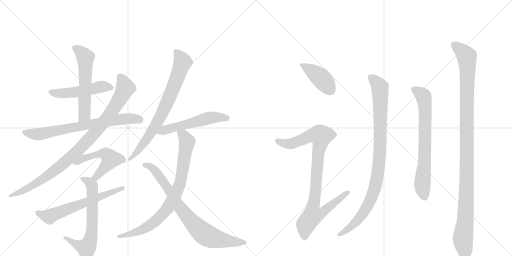
t = 0.00 s
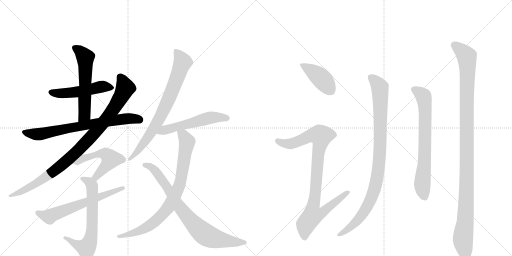
t = 2.69 s
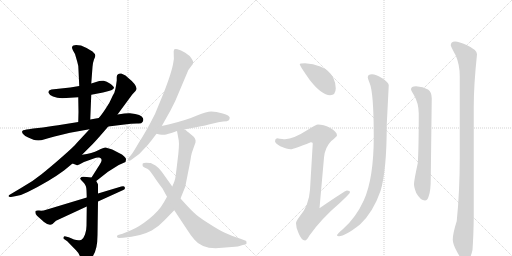
t = 5.37 s
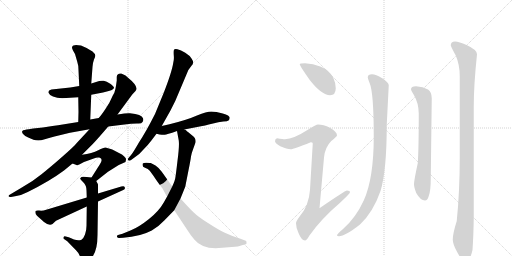
t = 8.06 s
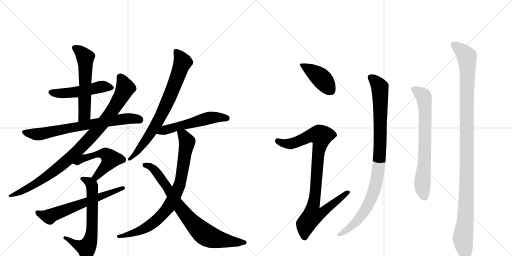
t = 10.74 s
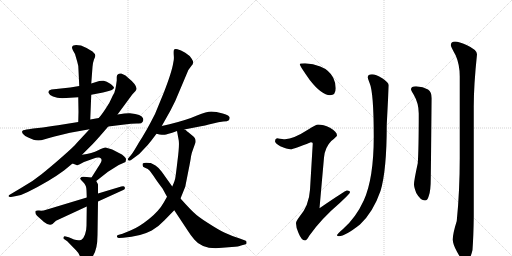
t = 13.43 s

The animated SVG that drew these frames (rendered in a browser with its animation timeline set to each time). Animation: 16 CSS @keyframes rules; one cycle of 13.43 s.

<svg version="1.1" viewBox="0 0 2048 1024" xmlns="http://www.w3.org/2000/svg">
  <g stroke="lightgray" stroke-dasharray="1,1" stroke-width="1" transform="scale(4, 4)">
    <line x1="0" y1="0" x2="256" y2="256"></line>
    <line x1="256" y1="0" x2="0" y2="256"></line>
    <line x1="128" y1="0" x2="128" y2="256"></line>
    <line x1="0" y1="128" x2="256" y2="128"></line>
    <line x1="256" y1="0" x2="512" y2="256"></line>
    <line x1="512" y1="0" x2="256" y2="256"></line>
    <line x1="384" y1="0" x2="384" y2="256"></line>
    <line x1="256" y1="128" x2="512" y2="128"></line>
  </g>
<g transform="scale(1, -1) translate(0, -850)">
   <style type="text/css">
    @keyframes keyframes0 {
      from {
       stroke: black;
       stroke-dashoffset: 503;
       stroke-width: 128;
       }
       62% {
       animation-timing-function: step-end;
       stroke: black;
       stroke-dashoffset: 0;
       stroke-width: 128;
       }
       to {
       stroke: black;
       stroke-width: 1024;
       }
       }
       #make-me-a-hanzi-animation-0 {
         animation: keyframes0 0.659342s both;
         animation-delay: 0.000000s;
         animation-timing-function: linear;
       }
    @keyframes keyframes1 {
      from {
       stroke: black;
       stroke-dashoffset: 570;
       stroke-width: 128;
       }
       65% {
       animation-timing-function: step-end;
       stroke: black;
       stroke-dashoffset: 0;
       stroke-width: 128;
       }
       to {
       stroke: black;
       stroke-width: 1024;
       }
       }
       #make-me-a-hanzi-animation-1 {
         animation: keyframes1 0.713867s both;
         animation-delay: 0.659342s;
         animation-timing-function: linear;
       }
    @keyframes keyframes2 {
      from {
       stroke: black;
       stroke-dashoffset: 722;
       stroke-width: 128;
       }
       70% {
       animation-timing-function: step-end;
       stroke: black;
       stroke-dashoffset: 0;
       stroke-width: 128;
       }
       to {
       stroke: black;
       stroke-width: 1024;
       }
       }
       #make-me-a-hanzi-animation-2 {
         animation: keyframes2 0.837565s both;
         animation-delay: 1.373210s;
         animation-timing-function: linear;
       }
    @keyframes keyframes3 {
      from {
       stroke: black;
       stroke-dashoffset: 950;
       stroke-width: 128;
       }
       76% {
       animation-timing-function: step-end;
       stroke: black;
       stroke-dashoffset: 0;
       stroke-width: 128;
       }
       to {
       stroke: black;
       stroke-width: 1024;
       }
       }
       #make-me-a-hanzi-animation-3 {
         animation: keyframes3 1.023112s both;
         animation-delay: 2.210775s;
         animation-timing-function: linear;
       }
    @keyframes keyframes4 {
      from {
       stroke: black;
       stroke-dashoffset: 520;
       stroke-width: 128;
       }
       63% {
       animation-timing-function: step-end;
       stroke: black;
       stroke-dashoffset: 0;
       stroke-width: 128;
       }
       to {
       stroke: black;
       stroke-width: 1024;
       }
       }
       #make-me-a-hanzi-animation-4 {
         animation: keyframes4 0.673177s both;
         animation-delay: 3.233887s;
         animation-timing-function: linear;
       }
    @keyframes keyframes5 {
      from {
       stroke: black;
       stroke-dashoffset: 656;
       stroke-width: 128;
       }
       68% {
       animation-timing-function: step-end;
       stroke: black;
       stroke-dashoffset: 0;
       stroke-width: 128;
       }
       to {
       stroke: black;
       stroke-width: 1024;
       }
       }
       #make-me-a-hanzi-animation-5 {
         animation: keyframes5 0.783854s both;
         animation-delay: 3.907064s;
         animation-timing-function: linear;
       }
    @keyframes keyframes6 {
      from {
       stroke: black;
       stroke-dashoffset: 622;
       stroke-width: 128;
       }
       67% {
       animation-timing-function: step-end;
       stroke: black;
       stroke-dashoffset: 0;
       stroke-width: 128;
       }
       to {
       stroke: black;
       stroke-width: 1024;
       }
       }
       #make-me-a-hanzi-animation-6 {
         animation: keyframes6 0.756185s both;
         animation-delay: 4.690918s;
         animation-timing-function: linear;
       }
    @keyframes keyframes7 {
      from {
       stroke: black;
       stroke-dashoffset: 754;
       stroke-width: 128;
       }
       71% {
       animation-timing-function: step-end;
       stroke: black;
       stroke-dashoffset: 0;
       stroke-width: 128;
       }
       to {
       stroke: black;
       stroke-width: 1024;
       }
       }
       #make-me-a-hanzi-animation-7 {
         animation: keyframes7 0.863607s both;
         animation-delay: 5.447103s;
         animation-timing-function: linear;
       }
    @keyframes keyframes8 {
      from {
       stroke: black;
       stroke-dashoffset: 540;
       stroke-width: 128;
       }
       64% {
       animation-timing-function: step-end;
       stroke: black;
       stroke-dashoffset: 0;
       stroke-width: 128;
       }
       to {
       stroke: black;
       stroke-width: 1024;
       }
       }
       #make-me-a-hanzi-animation-8 {
         animation: keyframes8 0.689453s both;
         animation-delay: 6.310710s;
         animation-timing-function: linear;
       }
    @keyframes keyframes9 {
      from {
       stroke: black;
       stroke-dashoffset: 819;
       stroke-width: 128;
       }
       73% {
       animation-timing-function: step-end;
       stroke: black;
       stroke-dashoffset: 0;
       stroke-width: 128;
       }
       to {
       stroke: black;
       stroke-width: 1024;
       }
       }
       #make-me-a-hanzi-animation-9 {
         animation: keyframes9 0.916504s both;
         animation-delay: 7.000163s;
         animation-timing-function: linear;
       }
    @keyframes keyframes10 {
      from {
       stroke: black;
       stroke-dashoffset: 790;
       stroke-width: 128;
       }
       72% {
       animation-timing-function: step-end;
       stroke: black;
       stroke-dashoffset: 0;
       stroke-width: 128;
       }
       to {
       stroke: black;
       stroke-width: 1024;
       }
       }
       #make-me-a-hanzi-animation-10 {
         animation: keyframes10 0.892904s both;
         animation-delay: 7.916667s;
         animation-timing-function: linear;
       }
    @keyframes keyframes11 {
      from {
       stroke: black;
       stroke-dashoffset: 415;
       stroke-width: 128;
       }
       57% {
       animation-timing-function: step-end;
       stroke: black;
       stroke-dashoffset: 0;
       stroke-width: 128;
       }
       to {
       stroke: black;
       stroke-width: 1024;
       }
       }
       #make-me-a-hanzi-animation-11 {
         animation: keyframes11 0.587728s both;
         animation-delay: 8.809570s;
         animation-timing-function: linear;
       }
    @keyframes keyframes12 {
      from {
       stroke: black;
       stroke-dashoffset: 924;
       stroke-width: 128;
       }
       75% {
       animation-timing-function: step-end;
       stroke: black;
       stroke-dashoffset: 0;
       stroke-width: 128;
       }
       to {
       stroke: black;
       stroke-width: 1024;
       }
       }
       #make-me-a-hanzi-animation-12 {
         animation: keyframes12 1.001953s both;
         animation-delay: 9.397298s;
         animation-timing-function: linear;
       }
    @keyframes keyframes13 {
      from {
       stroke: black;
       stroke-dashoffset: 959;
       stroke-width: 128;
       }
       76% {
       animation-timing-function: step-end;
       stroke: black;
       stroke-dashoffset: 0;
       stroke-width: 128;
       }
       to {
       stroke: black;
       stroke-width: 1024;
       }
       }
       #make-me-a-hanzi-animation-13 {
         animation: keyframes13 1.030436s both;
         animation-delay: 10.399251s;
         animation-timing-function: linear;
       }
    @keyframes keyframes14 {
      from {
       stroke: black;
       stroke-dashoffset: 707;
       stroke-width: 128;
       }
       70% {
       animation-timing-function: step-end;
       stroke: black;
       stroke-dashoffset: 0;
       stroke-width: 128;
       }
       to {
       stroke: black;
       stroke-width: 1024;
       }
       }
       #make-me-a-hanzi-animation-14 {
         animation: keyframes14 0.825358s both;
         animation-delay: 11.429688s;
         animation-timing-function: linear;
       }
    @keyframes keyframes15 {
      from {
       stroke: black;
       stroke-dashoffset: 1133;
       stroke-width: 128;
       }
       79% {
       animation-timing-function: step-end;
       stroke: black;
       stroke-dashoffset: 0;
       stroke-width: 128;
       }
       to {
       stroke: black;
       stroke-width: 1024;
       }
       }
       #make-me-a-hanzi-animation-15 {
         animation: keyframes15 1.172038s both;
         animation-delay: 12.255046s;
         animation-timing-function: linear;
       }
</style>
<path d="M 365 471 L 412 480 Q 456 489 456 499 Q 456 504 441 515 Q 426 525 415 527 Q 404 528 397 526 L 365 516 L 317 506 L 281 500 L 206 492 Q 191 488 194 479 Q 197 470 212 464 Q 228 457 249 457 L 313 461 L 365 471 Z" fill="lightgray"></path> 
<path d="M 361 372 L 365 471 L 365 516 L 370 582 Q 371 599 376 612 Q 382 624 381 629 Q 381 634 370 644 Q 348 659 324 668 Q 291 674 289 663 Q 286 660 292 648 L 300 634 L 309 603 Q 314 589 314 569 L 317 506 L 313 461 L 314 402 L 313 362 C 312 332 360 342 361 372 Z" fill="lightgray"></path> 
<path d="M 395 378 L 361 372 L 313 362 L 257 353 Q 231 348 210 346 Q 171 339 133 336 L 115 333 Q 94 330 93 329 Q 80 322 101 306 Q 127 293 134 291 Q 142 288 153 288 Q 164 288 179 293 Q 194 298 218 304 L 280 319 L 358 333 L 433 344 L 498 352 Q 525 356 548 356 Q 566 354 570 362 Q 575 369 572 377 Q 567 393 520 397 Q 506 398 470 392 L 395 378 Z" fill="lightgray"></path> 
<path d="M 467 528 L 464 507 Q 463 497 457 478 Q 455 476 447 459 Q 440 441 423 416 Q 406 390 395 378 L 358 333 L 306 277 Q 297 265 249 223 Q 201 181 166 153 Q 131 124 84 98 L 37 70 Q 34 68 34 65 Q 35 61 44 62 L 65 66 Q 86 69 111 82 Q 198 125 256 168 L 290 196 L 328 231 L 370 273 Q 385 288 433 344 L 470 392 L 529 472 L 542 486 Q 558 502 511 540 L 502 548 L 485 556 Q 467 557 467 542 L 467 528 Z" fill="lightgray"></path> 
<path d="M 290 196 L 306 190 Q 308 188 317 192 L 336 202 L 375 216 Q 388 222 397 220 Q 415 215 399 192 L 366 140 C 350 115 361 107 385 126 L 432 163 L 475 190 L 502 202 Q 504 210 504 213 Q 505 216 497 224 Q 490 232 474 239 L 449 252 Q 428 259 422 260 Q 417 261 393 249 Q 369 237 328 231 C 298 226 262 207 290 196 Z" fill="lightgray"></path> 
<path d="M 366 140 L 347 142 Q 330 145 326 142 L 321 137 Q 319 135 332 122 Q 346 109 346 88 L 347 60 L 347 24 L 346 -53 Q 346 -72 340 -88 Q 334 -104 326 -109 Q 313 -114 296 -108 L 275 -99 L 263 -96 Q 256 -94 254 -99 Q 253 -105 256 -106 L 269 -115 L 304 -151 Q 314 -160 321 -178 Q 329 -197 333 -199 Q 337 -201 353 -192 Q 390 -171 390 -90 L 392 44 L 392 76 L 392 110 Q 393 112 385 126 C 379 139 379 139 366 140 Z" fill="lightgray"></path> 
<path d="M 347 60 L 185 11 Q 170 6 157 8 Q 145 9 142 6 Q 139 -5 148 -13 L 176 -38 Q 197 -55 210 -46 L 224 -33 L 347 24 L 392 44 L 493 90 Q 502 93 499 101 Q 497 108 485 104 L 392 76 L 347 60 Z" fill="lightgray"></path> 
<path d="M 647 346 L 660 369 Q 683 408 701 446 L 745 550 Q 754 575 766 587 Q 779 598 766 616 Q 759 628 741 639 Q 723 650 710 653 Q 698 655 696 651 Q 694 647 695 630 Q 697 613 693 599 Q 688 564 655 479 L 620 394 Q 583 321 555 279 Q 532 239 525 231 L 514 218 Q 509 212 513 209 Q 518 206 523 209 L 542 223 Q 558 233 572 250 Q 593 271 604 286 L 626 315 L 647 346 Z" fill="lightgray"></path> 
<path d="M 737 332 L 809 346 Q 820 348 848 355 Q 876 362 893 364 Q 911 365 914 368 Q 918 371 919 379 Q 919 388 891 396 Q 864 404 845 404 Q 827 404 788 388 Q 750 371 678 353 L 647 346 C 618 339 597 322 626 315 L 638 312 Q 653 310 659 311 Q 665 311 708 326 L 737 332 Z" fill="lightgray"></path> 
<path d="M 708 326 L 715 288 Q 718 267 710 207 Q 703 147 701 137 Q 699 126 689 104 L 668 63 L 655 40 Q 636 6 596 -26 Q 556 -58 524 -71 L 490 -85 L 472 -90 Q 467 -92 468 -97 Q 470 -102 476 -102 L 493 -101 Q 562 -96 607 -72 Q 639 -52 657 -32 L 697 9 L 722 56 L 741 103 L 754 169 Q 762 208 764 224 Q 767 240 773 255 L 782 280 Q 785 297 769 308 L 752 322 Q 749 324 745 328 Q 741 332 737 332 C 712 349 703 355 708 326 Z" fill="lightgray"></path> 
<path d="M 689 104 L 647 163 Q 633 181 622 188 L 603 198 L 600 198 Q 576 201 571 196 Q 567 183 580 179 Q 593 174 598 168 Q 604 162 625 130 Q 634 117 650 96 L 668 63 L 697 9 L 752 -74 Q 763 -92 778 -109 Q 811 -150 889 -141 L 927 -138 Q 956 -136 964 -132 L 983 -127 Q 987 -126 986 -120 Q 986 -114 983 -113 L 959 -104 Q 922 -92 897 -80 Q 872 -68 832 -42 Q 792 -17 774 1 Q 756 18 722 56 L 689 104 Z" fill="lightgray"></path> 
<path d="M 1220 597 Q 1199 597 1199 593 Q 1199 587 1239 530 Q 1287 469 1320 469 Q 1343 469 1343 497 Q 1343 518 1333 539 Q 1317 570 1281 584 Q 1253 595 1220 597 Z" fill="lightgray"></path> 
<path d="M 1272 352 Q 1265 352 1233 332 Q 1174 294 1140 293 Q 1133 293 1108 297 Q 1100 296 1100 285 Q 1100 278 1121 265 Q 1148 253 1163 253 Q 1174 253 1243 281 Q 1251 281 1251 276 L 1240 91 Q 1236 27 1197 -18 Q 1184 -35 1184 -43 Q 1184 -61 1194 -82 Q 1206 -112 1220 -112 Q 1227 -112 1237 -93 Q 1285 -25 1358 37 Q 1400 76 1400 81 Q 1400 88 1388 88 Q 1381 88 1278 17 L 1296 220 Q 1300 261 1325 286 Q 1348 305 1348 308 Q 1348 323 1320 339 Q 1293 352 1272 352 Z" fill="lightgray"></path> 
<path d="M 1488 553 Q 1471 553 1471 541 Q 1471 535 1478 519 Q 1495 481 1495 304 Q 1495 136 1455 48 Q 1423 -22 1371 -67 Q 1348 -86 1348 -91 Q 1348 -95 1356 -95 Q 1380 -95 1440 -48 Q 1493 2 1522 86 Q 1547 167 1547 352 L 1555 509 Q 1555 520 1529 537 Q 1503 553 1488 553 Z" fill="lightgray"></path> 
<path d="M 1664 505 Q 1644 505 1644 493 Q 1644 489 1655 471 Q 1675 437 1675 396 Q 1675 251 1671 197 Q 1656 128 1656 113 Q 1656 101 1665 78 Q 1682 48 1700 48 Q 1710 48 1715 66 Q 1723 86 1723 136 L 1727 457 Q 1727 481 1712 492 Q 1693 503 1664 505 Z" fill="lightgray"></path> 
<path d="M 1820 684 Q 1803 683 1803 669 Q 1803 664 1823 628 Q 1839 591 1839 545 L 1839 218 Q 1839 86 1827 -34 Q 1811 -85 1811 -108 Q 1811 -126 1828 -157 Q 1849 -196 1860 -196 Q 1880 -196 1890 -150 Q 1894 -94 1895 -16 L 1895 423 Q 1895 510 1908 633 Q 1908 651 1866 670 Q 1836 684 1820 684 Z" fill="lightgray"></path> 
      <clipPath id="make-me-a-hanzi-clip-0">
      <path d="M 365 471 L 412 480 Q 456 489 456 499 Q 456 504 441 515 Q 426 525 415 527 Q 404 528 397 526 L 365 516 L 317 506 L 281 500 L 206 492 Q 191 488 194 479 Q 197 470 212 464 Q 228 457 249 457 L 313 461 L 365 471 Z" fill="lightgray"></path>
      </clipPath>
      <path clip-path="url(#make-me-a-hanzi-clip-0)" d="M 205 481 L 280 479 L 409 504 L 449 499 " fill="none" id="make-me-a-hanzi-animation-0" stroke-dasharray="375 750" stroke-linecap="round"></path>

      <clipPath id="make-me-a-hanzi-clip-1">
      <path d="M 361 372 L 365 471 L 365 516 L 370 582 Q 371 599 376 612 Q 382 624 381 629 Q 381 634 370 644 Q 348 659 324 668 Q 291 674 289 663 Q 286 660 292 648 L 300 634 L 309 603 Q 314 589 314 569 L 317 506 L 313 461 L 314 402 L 313 362 C 312 332 360 342 361 372 Z" fill="lightgray"></path>
      </clipPath>
      <path clip-path="url(#make-me-a-hanzi-clip-1)" d="M 301 658 L 321 644 L 342 614 L 338 391 L 318 369 " fill="none" id="make-me-a-hanzi-animation-1" stroke-dasharray="442 884" stroke-linecap="round"></path>

      <clipPath id="make-me-a-hanzi-clip-2">
      <path d="M 395 378 L 361 372 L 313 362 L 257 353 Q 231 348 210 346 Q 171 339 133 336 L 115 333 Q 94 330 93 329 Q 80 322 101 306 Q 127 293 134 291 Q 142 288 153 288 Q 164 288 179 293 Q 194 298 218 304 L 280 319 L 358 333 L 433 344 L 498 352 Q 525 356 548 356 Q 566 354 570 362 Q 575 369 572 377 Q 567 393 520 397 Q 506 398 470 392 L 395 378 Z" fill="lightgray"></path>
      </clipPath>
      <path clip-path="url(#make-me-a-hanzi-clip-2)" d="M 98 321 L 166 314 L 481 373 L 528 377 L 557 371 " fill="none" id="make-me-a-hanzi-animation-2" stroke-dasharray="594 1188" stroke-linecap="round"></path>

      <clipPath id="make-me-a-hanzi-clip-3">
      <path d="M 467 528 L 464 507 Q 463 497 457 478 Q 455 476 447 459 Q 440 441 423 416 Q 406 390 395 378 L 358 333 L 306 277 Q 297 265 249 223 Q 201 181 166 153 Q 131 124 84 98 L 37 70 Q 34 68 34 65 Q 35 61 44 62 L 65 66 Q 86 69 111 82 Q 198 125 256 168 L 290 196 L 328 231 L 370 273 Q 385 288 433 344 L 470 392 L 529 472 L 542 486 Q 558 502 511 540 L 502 548 L 485 556 Q 467 557 467 542 L 467 528 Z" fill="lightgray"></path>
      </clipPath>
      <path clip-path="url(#make-me-a-hanzi-clip-3)" d="M 481 543 L 499 507 L 497 487 L 436 389 L 348 285 L 269 209 L 193 149 L 128 106 L 39 65 " fill="none" id="make-me-a-hanzi-animation-3" stroke-dasharray="822 1644" stroke-linecap="round"></path>

      <clipPath id="make-me-a-hanzi-clip-4">
      <path d="M 290 196 L 306 190 Q 308 188 317 192 L 336 202 L 375 216 Q 388 222 397 220 Q 415 215 399 192 L 366 140 C 350 115 361 107 385 126 L 432 163 L 475 190 L 502 202 Q 504 210 504 213 Q 505 216 497 224 Q 490 232 474 239 L 449 252 Q 428 259 422 260 Q 417 261 393 249 Q 369 237 328 231 C 298 226 262 207 290 196 Z" fill="lightgray"></path>
      </clipPath>
      <path clip-path="url(#make-me-a-hanzi-clip-4)" d="M 296 199 L 317 204 L 332 217 L 393 234 L 410 237 L 432 227 L 443 214 L 433 197 L 385 144 L 376 143 " fill="none" id="make-me-a-hanzi-animation-4" stroke-dasharray="392 784" stroke-linecap="round"></path>

      <clipPath id="make-me-a-hanzi-clip-5">
      <path d="M 366 140 L 347 142 Q 330 145 326 142 L 321 137 Q 319 135 332 122 Q 346 109 346 88 L 347 60 L 347 24 L 346 -53 Q 346 -72 340 -88 Q 334 -104 326 -109 Q 313 -114 296 -108 L 275 -99 L 263 -96 Q 256 -94 254 -99 Q 253 -105 256 -106 L 269 -115 L 304 -151 Q 314 -160 321 -178 Q 329 -197 333 -199 Q 337 -201 353 -192 Q 390 -171 390 -90 L 392 44 L 392 76 L 392 110 Q 393 112 385 126 C 379 139 379 139 366 140 Z" fill="lightgray"></path>
      </clipPath>
      <path clip-path="url(#make-me-a-hanzi-clip-5)" d="M 327 136 L 359 120 L 368 104 L 365 -100 L 346 -142 L 314 -132 L 260 -101 " fill="none" id="make-me-a-hanzi-animation-5" stroke-dasharray="528 1056" stroke-linecap="round"></path>

      <clipPath id="make-me-a-hanzi-clip-6">
      <path d="M 347 60 L 185 11 Q 170 6 157 8 Q 145 9 142 6 Q 139 -5 148 -13 L 176 -38 Q 197 -55 210 -46 L 224 -33 L 347 24 L 392 44 L 493 90 Q 502 93 499 101 Q 497 108 485 104 L 392 76 L 347 60 Z" fill="lightgray"></path>
      </clipPath>
      <path clip-path="url(#make-me-a-hanzi-clip-6)" d="M 150 1 L 197 -17 L 491 98 " fill="none" id="make-me-a-hanzi-animation-6" stroke-dasharray="494 988" stroke-linecap="round"></path>

      <clipPath id="make-me-a-hanzi-clip-7">
      <path d="M 647 346 L 660 369 Q 683 408 701 446 L 745 550 Q 754 575 766 587 Q 779 598 766 616 Q 759 628 741 639 Q 723 650 710 653 Q 698 655 696 651 Q 694 647 695 630 Q 697 613 693 599 Q 688 564 655 479 L 620 394 Q 583 321 555 279 Q 532 239 525 231 L 514 218 Q 509 212 513 209 Q 518 206 523 209 L 542 223 Q 558 233 572 250 Q 593 271 604 286 L 626 315 L 647 346 Z" fill="lightgray"></path>
      </clipPath>
      <path clip-path="url(#make-me-a-hanzi-clip-7)" d="M 704 646 L 730 600 L 674 451 L 644 387 L 593 302 L 518 213 " fill="none" id="make-me-a-hanzi-animation-7" stroke-dasharray="626 1252" stroke-linecap="round"></path>

      <clipPath id="make-me-a-hanzi-clip-8">
      <path d="M 737 332 L 809 346 Q 820 348 848 355 Q 876 362 893 364 Q 911 365 914 368 Q 918 371 919 379 Q 919 388 891 396 Q 864 404 845 404 Q 827 404 788 388 Q 750 371 678 353 L 647 346 C 618 339 597 322 626 315 L 638 312 Q 653 310 659 311 Q 665 311 708 326 L 737 332 Z" fill="lightgray"></path>
      </clipPath>
      <path clip-path="url(#make-me-a-hanzi-clip-8)" d="M 633 318 L 658 330 L 842 379 L 908 377 " fill="none" id="make-me-a-hanzi-animation-8" stroke-dasharray="412 824" stroke-linecap="round"></path>

      <clipPath id="make-me-a-hanzi-clip-9">
      <path d="M 708 326 L 715 288 Q 718 267 710 207 Q 703 147 701 137 Q 699 126 689 104 L 668 63 L 655 40 Q 636 6 596 -26 Q 556 -58 524 -71 L 490 -85 L 472 -90 Q 467 -92 468 -97 Q 470 -102 476 -102 L 493 -101 Q 562 -96 607 -72 Q 639 -52 657 -32 L 697 9 L 722 56 L 741 103 L 754 169 Q 762 208 764 224 Q 767 240 773 255 L 782 280 Q 785 297 769 308 L 752 322 Q 749 324 745 328 Q 741 332 737 332 C 712 349 703 355 708 326 Z" fill="lightgray"></path>
      </clipPath>
      <path clip-path="url(#make-me-a-hanzi-clip-9)" d="M 717 321 L 734 308 L 748 283 L 747 272 L 717 106 L 678 27 L 637 -20 L 592 -56 L 532 -84 L 474 -96 " fill="none" id="make-me-a-hanzi-animation-9" stroke-dasharray="691 1382" stroke-linecap="round"></path>

      <clipPath id="make-me-a-hanzi-clip-10">
      <path d="M 689 104 L 647 163 Q 633 181 622 188 L 603 198 L 600 198 Q 576 201 571 196 Q 567 183 580 179 Q 593 174 598 168 Q 604 162 625 130 Q 634 117 650 96 L 668 63 L 697 9 L 752 -74 Q 763 -92 778 -109 Q 811 -150 889 -141 L 927 -138 Q 956 -136 964 -132 L 983 -127 Q 987 -126 986 -120 Q 986 -114 983 -113 L 959 -104 Q 922 -92 897 -80 Q 872 -68 832 -42 Q 792 -17 774 1 Q 756 18 722 56 L 689 104 Z" fill="lightgray"></path>
      </clipPath>
      <path clip-path="url(#make-me-a-hanzi-clip-10)" d="M 578 191 L 616 172 L 714 27 L 768 -38 L 819 -87 L 862 -105 L 976 -120 " fill="none" id="make-me-a-hanzi-animation-10" stroke-dasharray="662 1324" stroke-linecap="round"></path>

      <clipPath id="make-me-a-hanzi-clip-11">
      <path d="M 1220 597 Q 1199 597 1199 593 Q 1199 587 1239 530 Q 1287 469 1320 469 Q 1343 469 1343 497 Q 1343 518 1333 539 Q 1317 570 1281 584 Q 1253 595 1220 597 Z" fill="lightgray"></path>
      </clipPath>
      <path clip-path="url(#make-me-a-hanzi-clip-11)" d="M 1203 592 L 1280 541 L 1322 489 " fill="none" id="make-me-a-hanzi-animation-11" stroke-dasharray="287 574" stroke-linecap="round"></path>

      <clipPath id="make-me-a-hanzi-clip-12">
      <path d="M 1272 352 Q 1265 352 1233 332 Q 1174 294 1140 293 Q 1133 293 1108 297 Q 1100 296 1100 285 Q 1100 278 1121 265 Q 1148 253 1163 253 Q 1174 253 1243 281 Q 1251 281 1251 276 L 1240 91 Q 1236 27 1197 -18 Q 1184 -35 1184 -43 Q 1184 -61 1194 -82 Q 1206 -112 1220 -112 Q 1227 -112 1237 -93 Q 1285 -25 1358 37 Q 1400 76 1400 81 Q 1400 88 1388 88 Q 1381 88 1278 17 L 1296 220 Q 1300 261 1325 286 Q 1348 305 1348 308 Q 1348 323 1320 339 Q 1293 352 1272 352 Z" fill="lightgray"></path>
      </clipPath>
      <path clip-path="url(#make-me-a-hanzi-clip-12)" d="M 1111 286 L 1136 276 L 1162 275 L 1238 306 L 1258 311 L 1284 306 L 1253 27 L 1289 24 L 1298 11 L 1280 -6 L 1250 -12 L 1231 -36 L 1219 -64 L 1219 -101 " fill="none" id="make-me-a-hanzi-animation-12" stroke-dasharray="796 1592" stroke-linecap="round"></path>

      <clipPath id="make-me-a-hanzi-clip-13">
      <path d="M 1488 553 Q 1471 553 1471 541 Q 1471 535 1478 519 Q 1495 481 1495 304 Q 1495 136 1455 48 Q 1423 -22 1371 -67 Q 1348 -86 1348 -91 Q 1348 -95 1356 -95 Q 1380 -95 1440 -48 Q 1493 2 1522 86 Q 1547 167 1547 352 L 1555 509 Q 1555 520 1529 537 Q 1503 553 1488 553 Z" fill="lightgray"></path>
      </clipPath>
      <path clip-path="url(#make-me-a-hanzi-clip-13)" d="M 1484 540 L 1517 506 L 1521 471 L 1521 262 L 1507 129 L 1484 56 L 1449 -8 L 1408 -54 L 1353 -91 " fill="none" id="make-me-a-hanzi-animation-13" stroke-dasharray="831 1662" stroke-linecap="round"></path>

      <clipPath id="make-me-a-hanzi-clip-14">
      <path d="M 1664 505 Q 1644 505 1644 493 Q 1644 489 1655 471 Q 1675 437 1675 396 Q 1675 251 1671 197 Q 1656 128 1656 113 Q 1656 101 1665 78 Q 1682 48 1700 48 Q 1710 48 1715 66 Q 1723 86 1723 136 L 1727 457 Q 1727 481 1712 492 Q 1693 503 1664 505 Z" fill="lightgray"></path>
      </clipPath>
      <path clip-path="url(#make-me-a-hanzi-clip-14)" d="M 1655 493 L 1694 465 L 1699 434 L 1700 251 L 1690 120 L 1698 63 " fill="none" id="make-me-a-hanzi-animation-14" stroke-dasharray="579 1158" stroke-linecap="round"></path>

      <clipPath id="make-me-a-hanzi-clip-15">
      <path d="M 1820 684 Q 1803 683 1803 669 Q 1803 664 1823 628 Q 1839 591 1839 545 L 1839 218 Q 1839 86 1827 -34 Q 1811 -85 1811 -108 Q 1811 -126 1828 -157 Q 1849 -196 1860 -196 Q 1880 -196 1890 -150 Q 1894 -94 1895 -16 L 1895 423 Q 1895 510 1908 633 Q 1908 651 1866 670 Q 1836 684 1820 684 Z" fill="lightgray"></path>
      </clipPath>
      <path clip-path="url(#make-me-a-hanzi-clip-15)" d="M 1817 670 L 1859 634 L 1867 620 L 1870 593 L 1866 70 L 1861 -41 L 1852 -101 L 1861 -184 " fill="none" id="make-me-a-hanzi-animation-15" stroke-dasharray="1005 2010" stroke-linecap="round"></path>

</g>
</svg>
